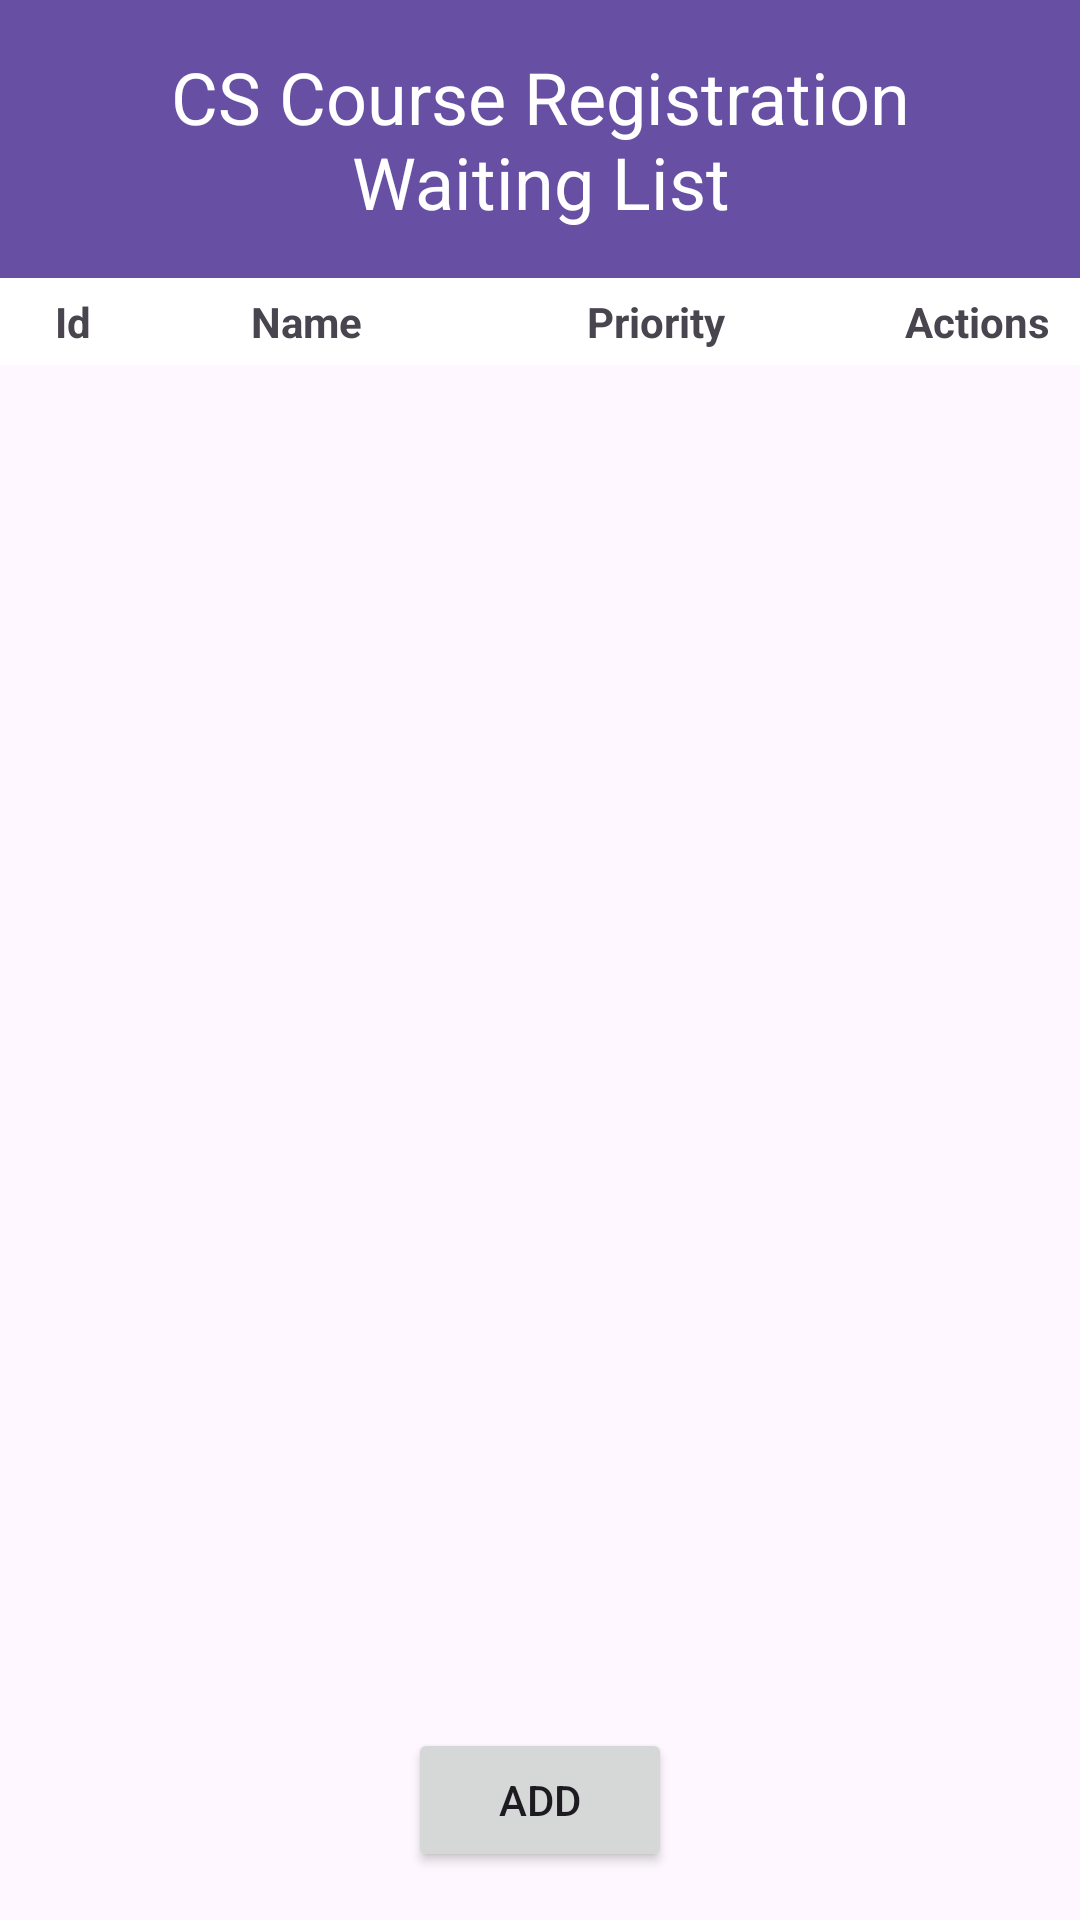

Reconstruct the res/layout file that produces this screen, plus the resources it refers to.
<!-- AndroidManifest.xml: application theme Theme.Course_registration_waiting_list_PoojaW -->
<!-- res/layout/activity_main.xml -->
<?xml version="1.0" encoding="utf-8"?>
<RelativeLayout xmlns:android="http://schemas.android.com/apk/res/android"
    xmlns:tools="http://schemas.android.com/tools"
    android:layout_width="match_parent"
    android:layout_height="match_parent"
    tools:context=".MainActivity">

    <TextView
        android:id="@+id/headerTextView"
        android:layout_width="match_parent"
        android:layout_height="wrap_content"
        android:text="CS Course Registration Waiting List"
        android:gravity="center"
        android:textSize="24sp"
        android:padding="16dp"
        android:background="#ff6750a4"
        android:textColor="@android:color/white"/>

    
    <LinearLayout
        android:id="@+id/tableHeader"
        android:layout_width="match_parent"
        android:layout_height="wrap_content"
        android:layout_below="@id/headerTextView"
        android:orientation="horizontal"
        android:weightSum="9"
        android:background="@android:color/white"
        android:padding="5dp">

        <TextView
            android:layout_width="0dp"
            android:layout_height="wrap_content"
            android:layout_weight="1"
            android:text="Id"
            android:textStyle="bold"
            android:gravity="center" />

        <TextView
            android:layout_width="0dp"
            android:layout_height="wrap_content"
            android:layout_weight="3"
            android:text="Name"
            android:textStyle="bold"
            android:gravity="center" />

        <TextView
            android:layout_width="0dp"
            android:layout_height="wrap_content"
            android:layout_weight="3"
            android:text="Priority"
            android:textStyle="bold"
            android:gravity="center" />

        <TextView
            android:layout_width="0dp"
            android:layout_height="wrap_content"
            android:layout_weight="2.5"
            android:text="Actions"
            android:textStyle="bold"
            android:gravity="center" />
    </LinearLayout>

    
    <androidx.recyclerview.widget.RecyclerView
        android:id="@+id/recyclerView"
        android:layout_width="match_parent"
        android:layout_height="0dp"
        android:layout_below="@id/tableHeader"
        android:layout_above="@+id/addButton"
        android:layout_marginTop="1dp" />

    
    <Button
        android:id="@+id/addButton"
        android:layout_width="wrap_content"
        android:layout_height="wrap_content"
        android:layout_centerHorizontal="true"
        android:layout_alignParentBottom="true"
        android:layout_marginBottom="16dp"
        android:text="ADD" />

</RelativeLayout>
<!-- resources referenced by this layout -->
<resources>
  <style name="Theme.Course_registration_waiting_list_PoojaW" parent="Base.Theme.Course_registration_waiting_list_PoojaW" />
  <style name="Base.Theme.Course_registration_waiting_list_PoojaW" parent="Theme.Material3.DayNight.NoActionBar">
          
          
      </style>
</resources>
